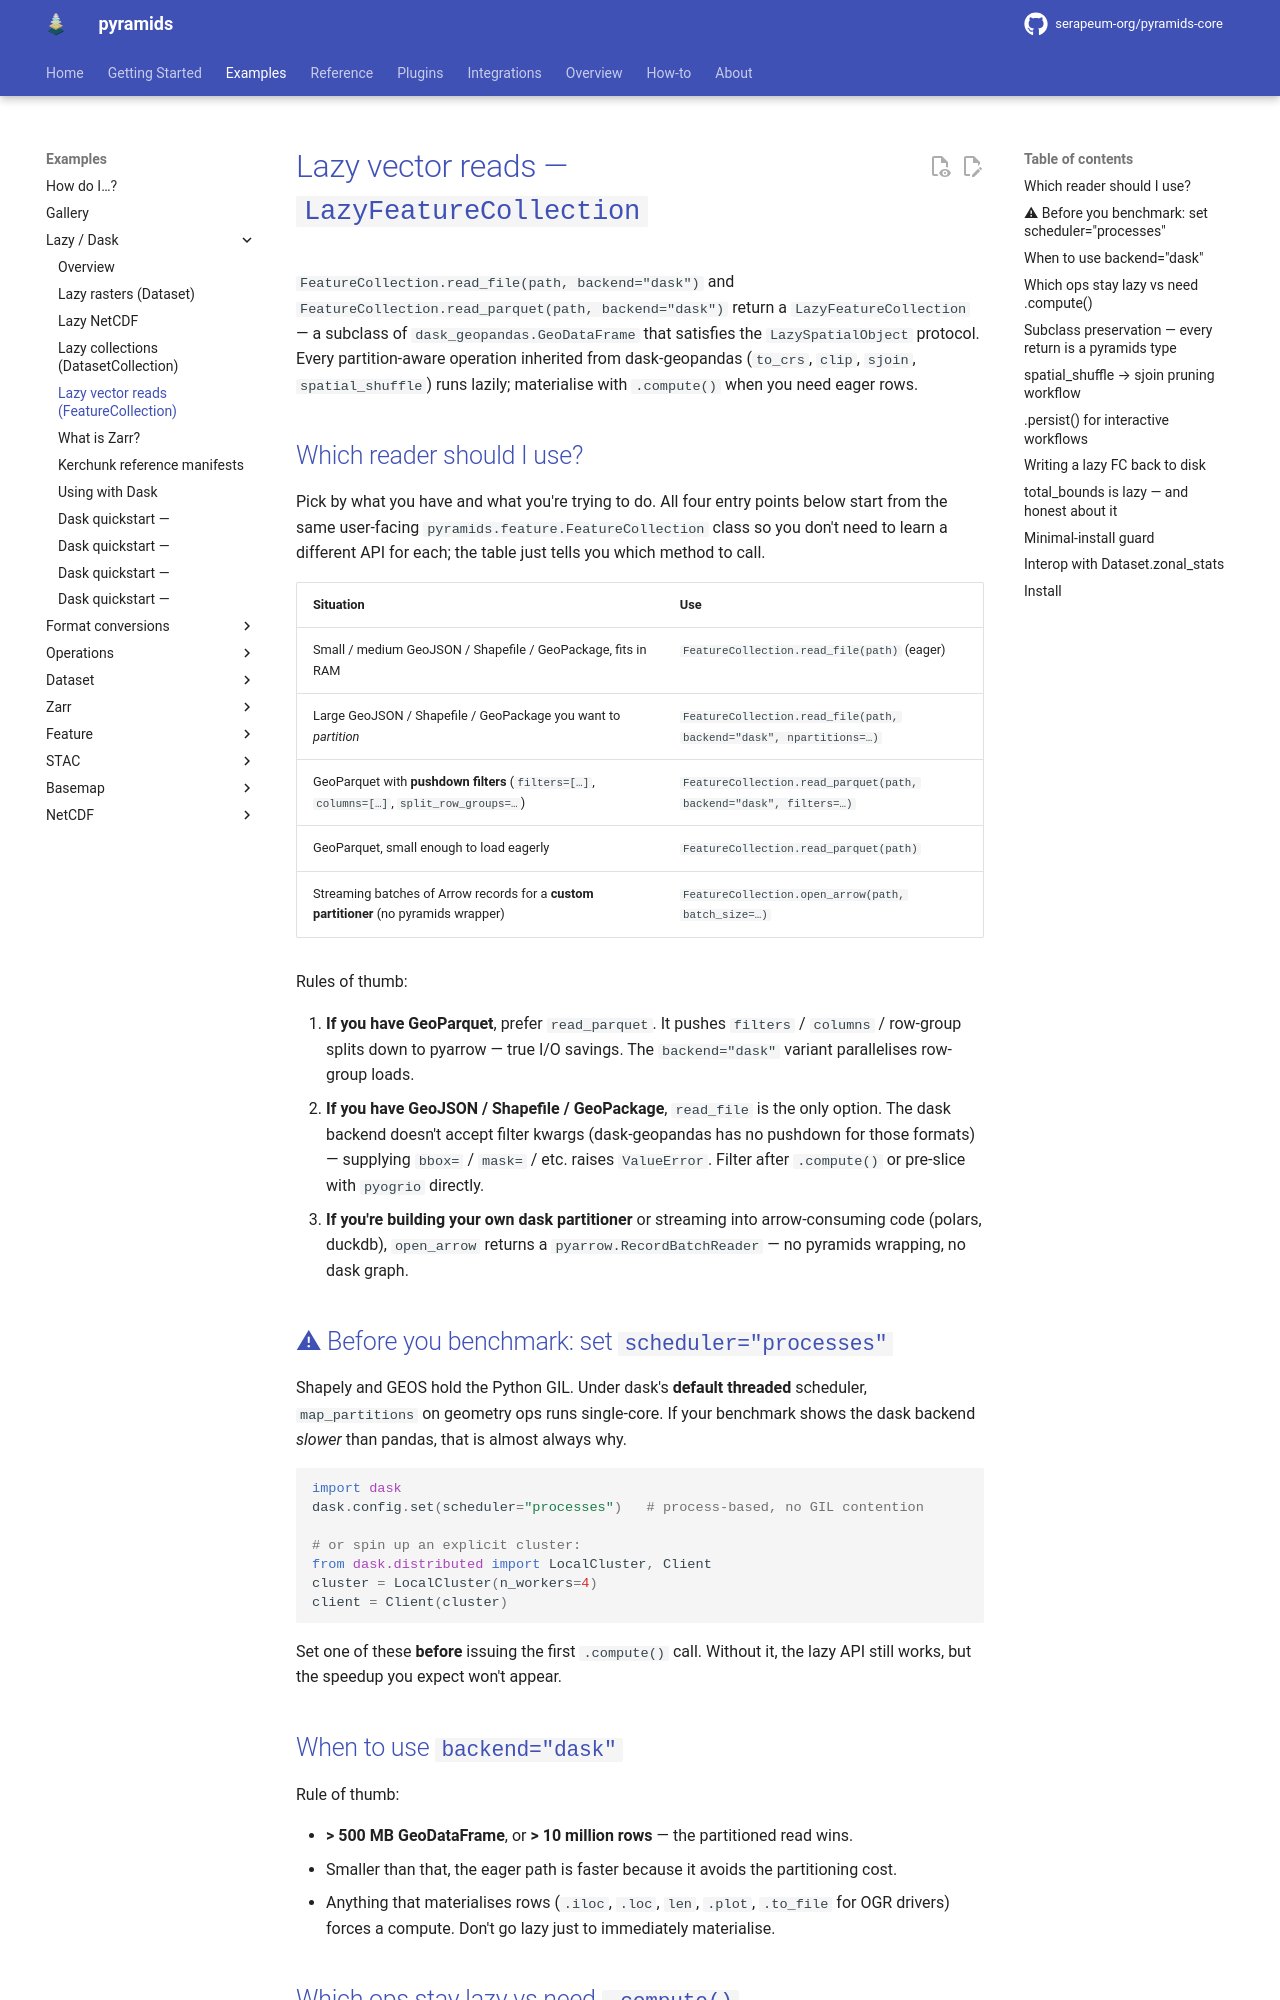

repository: serapeum-org/pyramids-core · page: main/tutorials/lazy/lazy-vector/index.html · generator: mkdocs

# Lazy vector reads — `LazyFeatureCollection`

`FeatureCollection.read_file(path, backend="dask")` and
`FeatureCollection.read_parquet(path, backend="dask")` return a
`LazyFeatureCollection` — a subclass of `dask_geopandas.GeoDataFrame`
that satisfies the `LazySpatialObject` protocol. Every partition-aware
operation inherited from dask-geopandas (`to_crs`, `clip`, `sjoin`,
`spatial_shuffle`) runs lazily; materialise with `.compute()` when you
need eager rows.

## Which reader should I use?

Pick by what you have and what you're trying to do. All four entry
points below start from the same user-facing
`pyramids.feature.FeatureCollection` class so you don't need to learn
a different API for each; the table just tells you which method to
call.

| Situation | Use |
|-----------|-----|
| Small / medium GeoJSON / Shapefile / GeoPackage, fits in RAM | `FeatureCollection.read_file(path)` (eager) |
| Large GeoJSON / Shapefile / GeoPackage you want to *partition* | `FeatureCollection.read_file(path, backend="dask", npartitions=…)` |
| GeoParquet with **pushdown filters** (`filters=[…]`, `columns=[…]`, `split_row_groups=…`) | `FeatureCollection.read_parquet(path, backend="dask", filters=…)` |
| GeoParquet, small enough to load eagerly | `FeatureCollection.read_parquet(path)` |
| Streaming batches of Arrow records for a **custom partitioner** (no pyramids wrapper) | `FeatureCollection.open_arrow(path, batch_size=…)` |

Rules of thumb:

1. **If you have GeoParquet**, prefer `read_parquet`. It pushes
   `filters` / `columns` / row-group splits down to pyarrow — true I/O
   savings. The `backend="dask"` variant parallelises row-group loads.
2. **If you have GeoJSON / Shapefile / GeoPackage**, `read_file` is
   the only option. The dask backend doesn't accept filter kwargs
   (dask-geopandas has no pushdown for those formats) — supplying
   `bbox=` / `mask=` / etc. raises `ValueError`. Filter after
   `.compute()` or pre-slice with `pyogrio` directly.
3. **If you're building your own dask partitioner** or streaming into
   arrow-consuming code (polars, duckdb), `open_arrow` returns a
   `pyarrow.RecordBatchReader` — no pyramids wrapping, no dask graph.

## ⚠ Before you benchmark: set `scheduler="processes"`

Shapely and GEOS hold the Python GIL. Under dask's **default threaded**
scheduler, `map_partitions` on geometry ops runs single-core. If your
benchmark shows the dask backend *slower* than pandas, that is almost
always why.

```python
import dask
dask.config.set(scheduler="processes")   # process-based, no GIL contention

# or spin up an explicit cluster:
from dask.distributed import LocalCluster, Client
cluster = LocalCluster(n_workers=4)
client = Client(cluster)
```

Set one of these **before** issuing the first `.compute()` call. Without
it, the lazy API still works, but the speedup you expect won't appear.

## When to use `backend="dask"`

Rule of thumb:

- **> 500 MB GeoDataFrame**, or **> 10 million rows** — the partitioned
  read wins.
- Smaller than that, the eager path is faster because it avoids the
  partitioning cost.
- Anything that materialises rows (`.iloc`, `.loc`, `len`, `.plot`,
  `.to_file` for OGR drivers) forces a compute. Don't go lazy just to
  immediately materialise.
